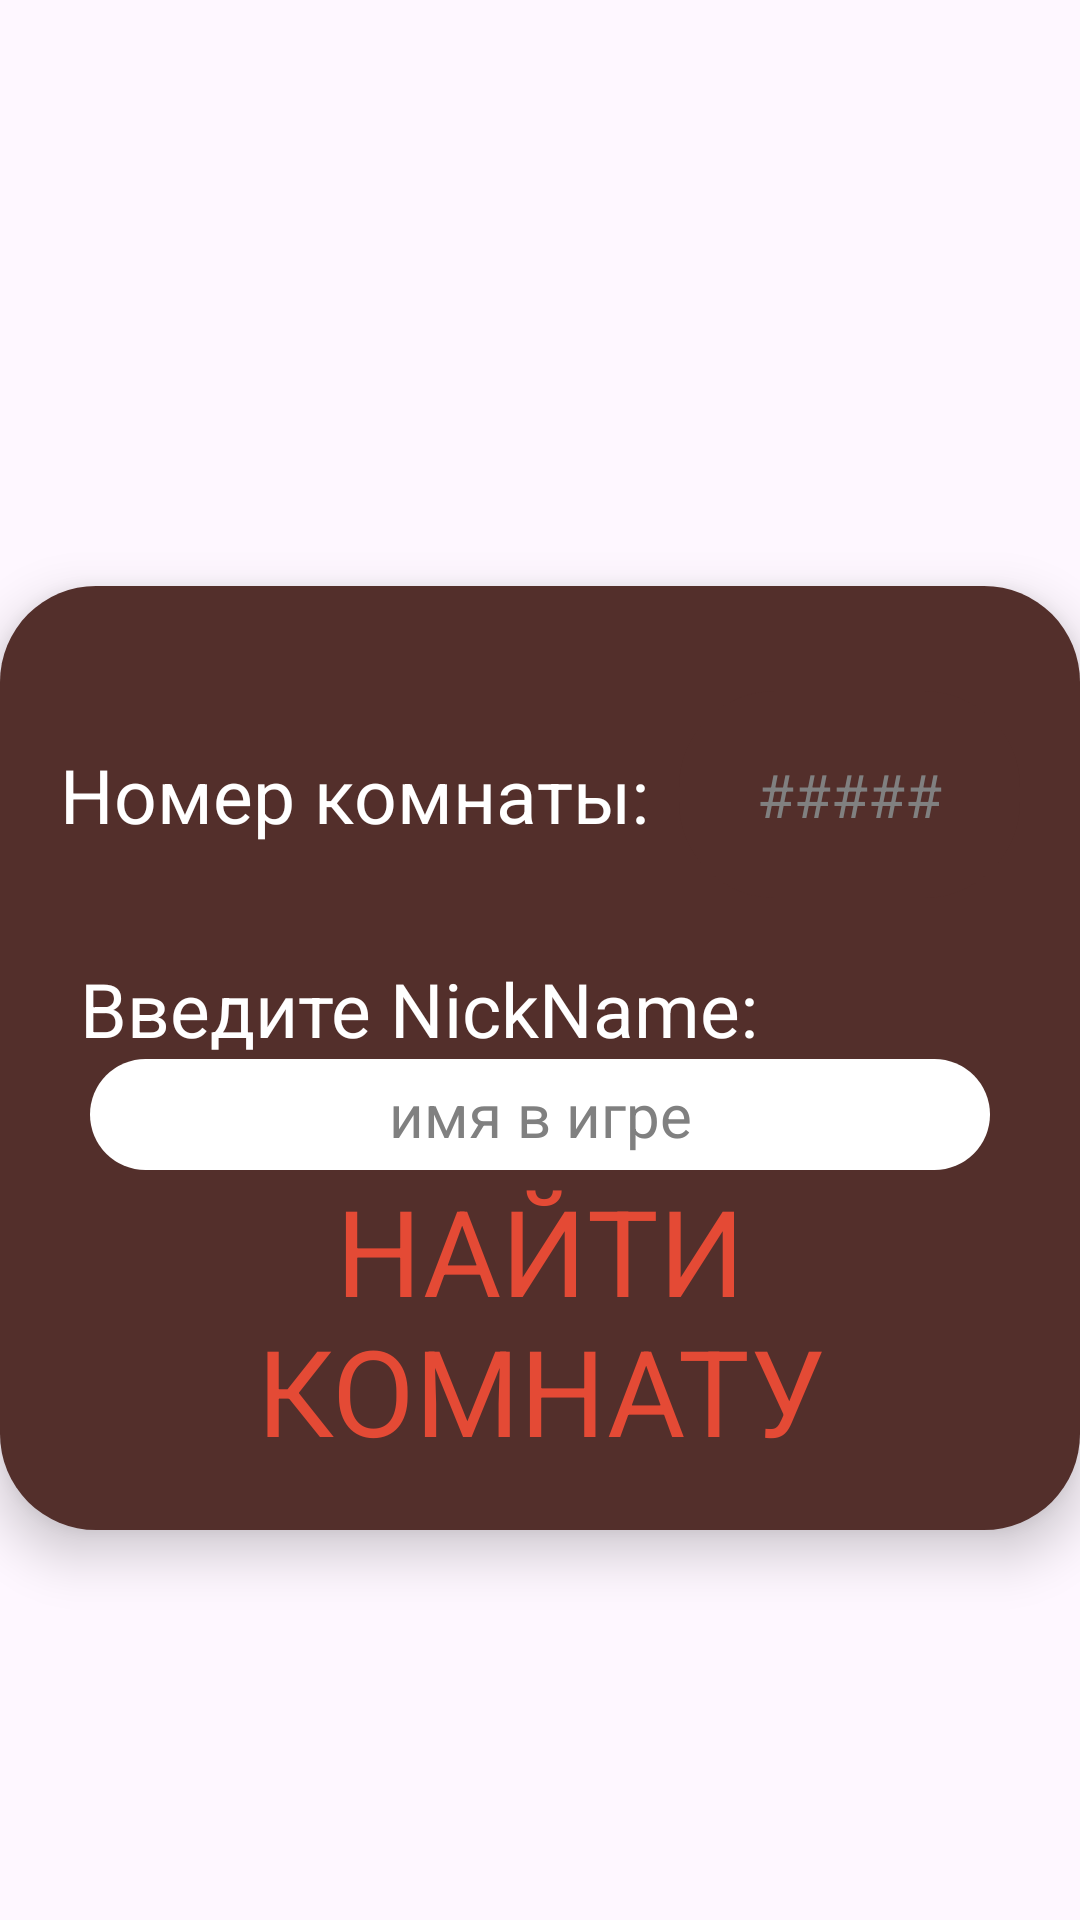

Produce the Android XML layout that renders to this screen, including the resource entries it uses.
<!-- AndroidManifest.xml: application theme Theme.WAFFLE_front -->
<!-- res/layout/join_game_layout.xml -->
<?xml version="1.0" encoding="utf-8"?>
<androidx.constraintlayout.widget.ConstraintLayout
    xmlns:android="http://schemas.android.com/apk/res/android"
    xmlns:app="http://schemas.android.com/apk/res-auto"
    xmlns:tools="http://schemas.android.com/tools"
    android:layout_width="match_parent"
    android:layout_height="match_parent"
    android:id="@+id/joinGameLayout"
    android:elevation="10dp">

    <LinearLayout
        android:layout_width="wrap_content"
        android:layout_height="wrap_content"
        android:layout_centerInParent="true"
        android:background="@drawable/rounded_background"
        android:elevation="10dp"
        android:orientation="vertical"
        android:padding="20dp"
        app:layout_constraintBottom_toBottomOf="parent"
        app:layout_constraintEnd_toEndOf="parent"
        app:layout_constraintStart_toStartOf="parent"
        app:layout_constraintTop_toTopOf="parent"
        app:layout_constraintVertical_bias="0.6"
        android:gravity="center">

        <LinearLayout
            android:layout_width="match_parent"
            android:layout_height="99dp"
            android:layout_marginBottom="5dp"
            android:gravity="center_vertical"
            android:orientation="horizontal">

            

            <TextView
                android:id="@+id/textRoomNumber"
                android:layout_width="wrap_content"
                android:layout_height="wrap_content"
                android:layout_marginEnd="10dp"
                android:text="Номер комнаты:"
                android:textColor="#FFFFFF"
                android:textSize="25sp" />

            <EditText
                android:id="@+id/roomNumber"
                android:layout_width="0dp"
                android:layout_height="69dp"
                android:layout_weight="1"
                android:textAlignment="center"
                android:background="@drawable/rounded_background"
                android:textColorHint="#808080"
                android:hint="#####"
                android:inputType="number"
                android:padding="15dp"
                android:text=""
                android:textSize="20sp" />
        </LinearLayout>


            <TextView
                android:id="@+id/textNickName"
                android:layout_width="wrap_content"
                android:layout_height="wrap_content"
                android:layout_marginEnd="40dp"
                android:text="Введите NickName:"
                android:textColor="#FFFFFF"
                android:textSize="25sp" />

            <EditText
                android:id="@+id/nickName"
                android:layout_width="300dp"
                android:layout_height="0dp"
                android:layout_weight="1"
                android:textAlignment="center"
                android:background="@drawable/rounded_background_white"
                android:textColorHint="#808080"
                android:hint="имя в игре"
                android:inputType="text"
                android:padding="5dp"
                android:text=""
                android:textColor="@color/brown"
                android:textSize="20sp" />
        <Button
            android:id="@+id/findGameButton"
            style="@style/CustomButtonStyle"
            android:layout_width="wrap_content"
            android:layout_height="wrap_content"
            android:text="Найти комнату"
            android:textAlignment="center"
            android:textSize="40sp" />

    </LinearLayout>
</androidx.constraintlayout.widget.ConstraintLayout>
<!-- resources referenced by this layout -->
<resources>
  <color name="brown">#532F2B</color>
  <!-- drawable rounded_background (drawable) -->
  <shape xmlns:android="http://schemas.android.com/apk/res/android">
      <solid android:color="@color/brown"/>
      <corners android:radius="32dp" />
  </shape>
  <!-- drawable rounded_background_white (drawable) -->
  <shape xmlns:android="http://schemas.android.com/apk/res/android">
      <solid android:color="@color/white"/>
      <corners android:radius="32dp" />
  </shape>
  <style name="CustomButtonStyle" parent="Widget.AppCompat.Button">
      <item name="fontFamily">@font/lapsus_pro_bold</item>
      <item name="android:textColor">@color/red</item>
      <item name="android:background">?attr/selectableItemBackgroundBorderless</item>
      <item name="android:textSize">45sp</item>
      android:strokeColor и android:strokeWidth
  </style>
  <style name="Theme.WAFFLE_front" parent="Base.Theme.WAFFLE_front" />
  <color name="white">#FFFFFFFF</color>
  <color name="red">#E44A35</color>
  <style name="Base.Theme.WAFFLE_front" parent="Theme.Material3.DayNight.NoActionBar">
          
          
      </style>
</resources>
